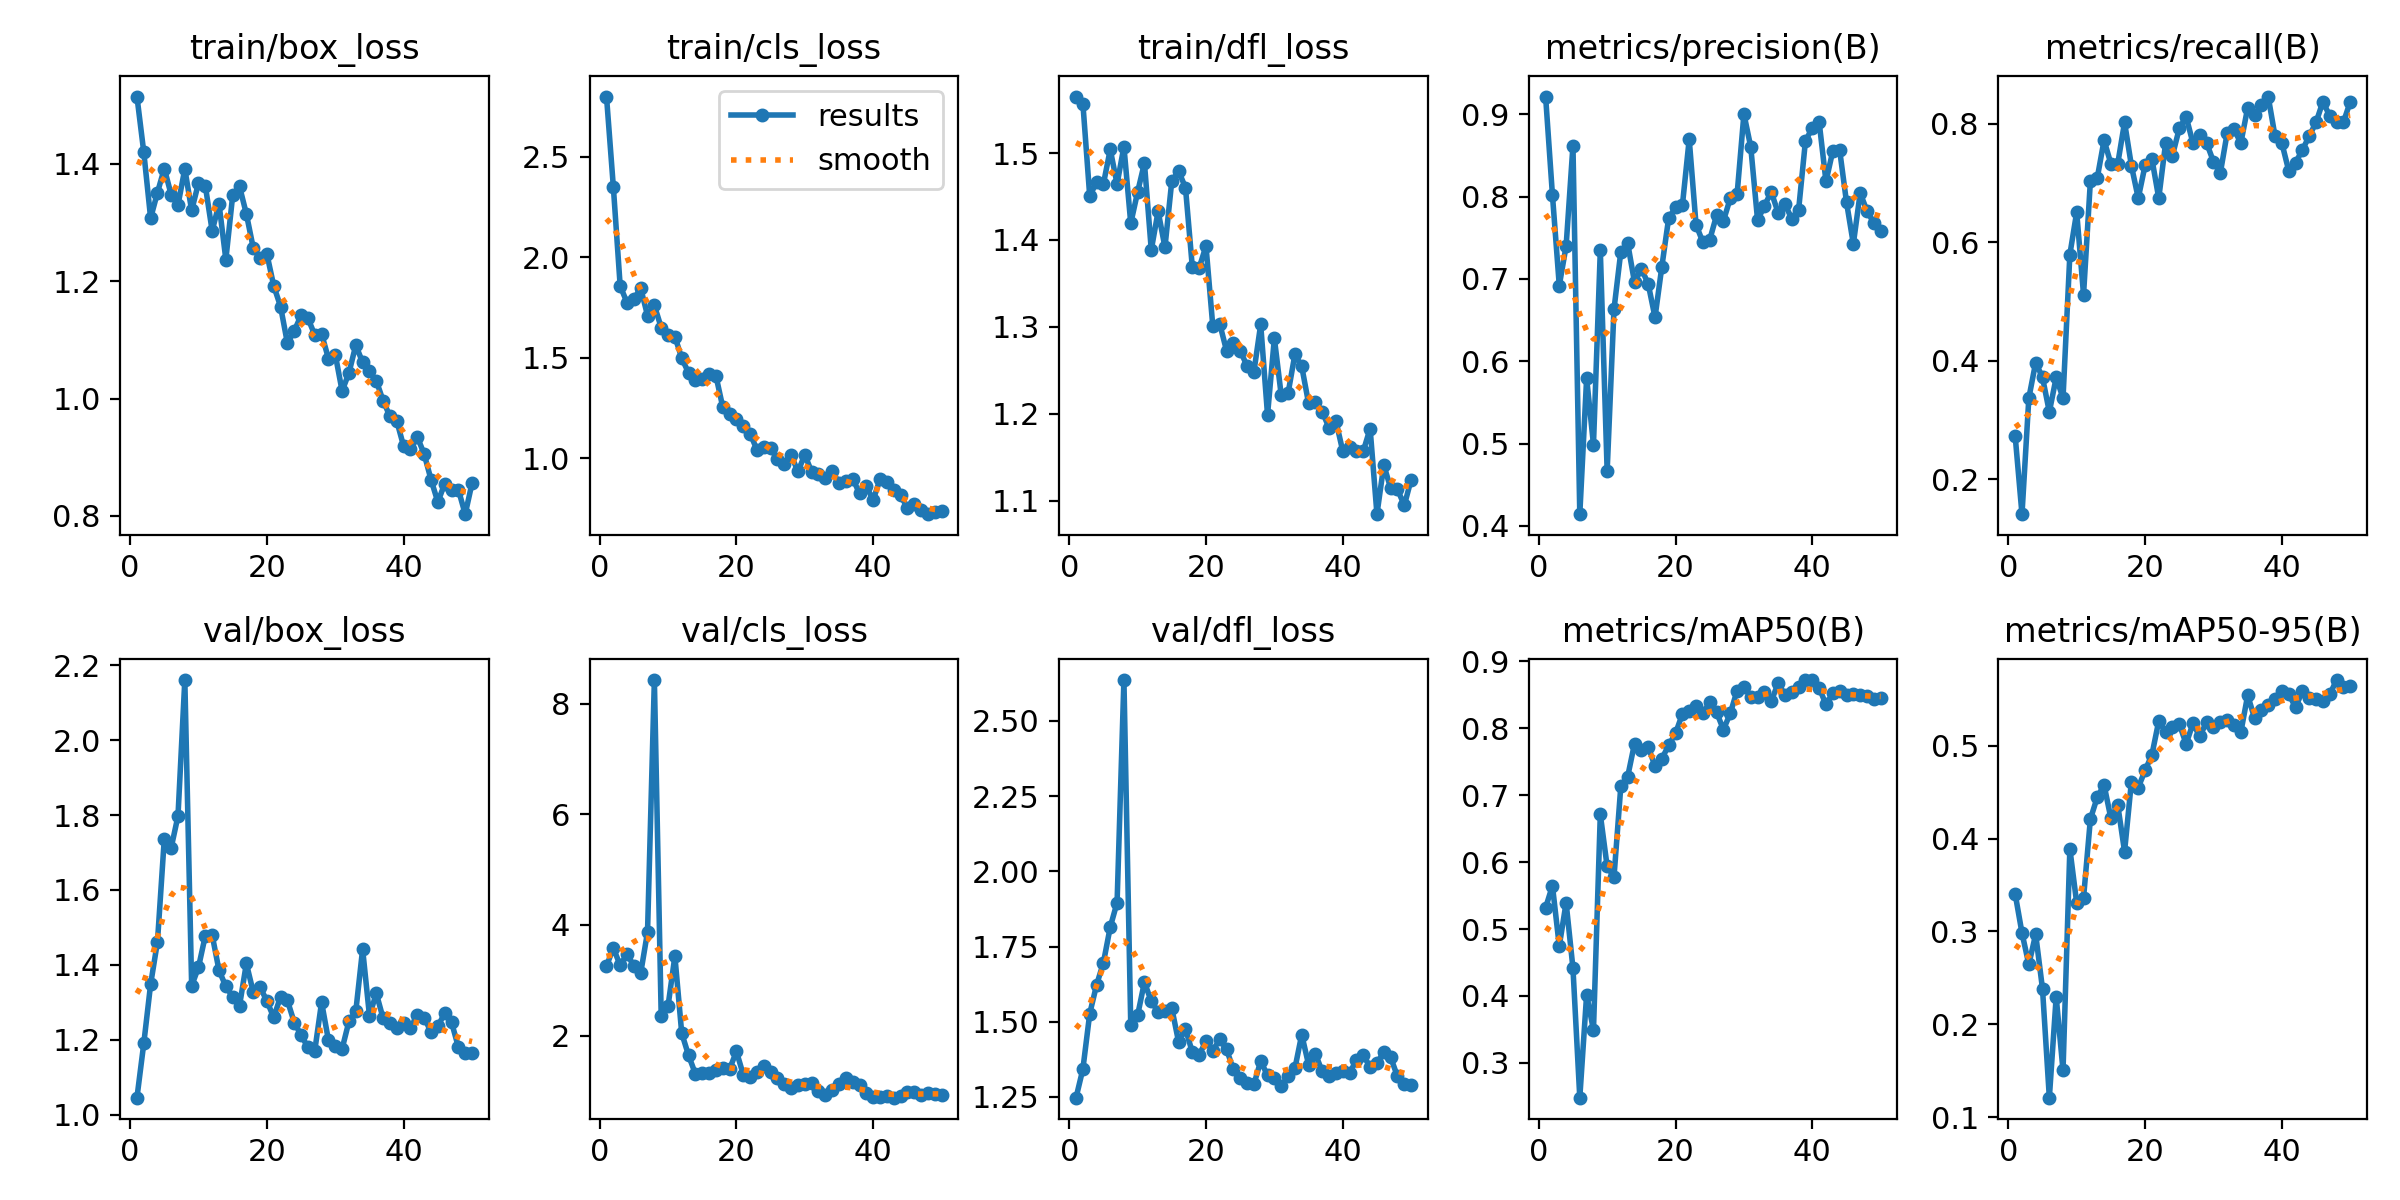

The data file committed next to this chart (first rows):
epoch, time, train/box_loss, train/cls_loss, train/dfl_loss, metrics/precision(B), metrics/recall(B), metrics/mAP50(B), metrics/mAP50-95(B), val/box_loss, val/cls_loss, val/dfl_loss, lr/pg0, lr/pg1, lr/pg2
1, 3.616, 1.515, 2.8, 1.565, 0.9217, 0.2738, 0.5318, 0.3406, 1.045, 3.258, 1.248, 0.00032, 0.00032, 0.00032
2, 5.454, 1.42, 2.351, 1.557, 0.8021, 0.1415, 0.5645, 0.2984, 1.19, 3.582, 1.343, 0.0006469, 0.0006469, 0.0006469
3, 7.162, 1.307, 1.857, 1.45, 0.6919, 0.3372, 0.4747, 0.2644, 1.348, 3.271, 1.527, 0.0009604, 0.0009604, 0.0009604
4, 8.857, 1.351, 1.774, 1.467, 0.74, 0.3972, 0.5392, 0.297, 1.461, 3.472, 1.622, 0.00126, 0.00126, 0.00126
5, 10.57, 1.392, 1.792, 1.464, 0.862, 0.3721, 0.4416, 0.2381, 1.737, 3.26, 1.696, 0.001547, 0.001547, 0.001547
6, 12.27, 1.348, 1.846, 1.504, 0.4142, 0.314, 0.2482, 0.1209, 1.712, 3.129, 1.815, 0.001802, 0.001802, 0.001802
7, 13.96, 1.33, 1.71, 1.464, 0.5792, 0.3721, 0.4021, 0.2295, 1.797, 3.873, 1.896, 0.001762, 0.001762, 0.001762
8, 15.71, 1.391, 1.76, 1.508, 0.4987, 0.3372, 0.3489, 0.1503, 2.161, 8.424, 2.636, 0.001723, 0.001723, 0.001723
9, 17.44, 1.32, 1.65, 1.419, 0.7346, 0.5794, 0.6711, 0.3891, 1.344, 2.348, 1.489, 0.001683, 0.001683, 0.001683
10, 19.14, 1.367, 1.613, 1.455, 0.4666, 0.6509, 0.5934, 0.3306, 1.393, 2.536, 1.521, 0.001644, 0.001644, 0.001644
11, 20.88, 1.362, 1.605, 1.489, 0.6631, 0.5116, 0.5777, 0.3362, 1.478, 3.436, 1.632, 0.001604, 0.001604, 0.001604
12, 22.6, 1.286, 1.498, 1.389, 0.7332, 0.703, 0.7132, 0.4211, 1.479, 2.044, 1.567, 0.001564, 0.001564, 0.001564
13, 24.29, 1.332, 1.424, 1.433, 0.7436, 0.7082, 0.7273, 0.4446, 1.385, 1.643, 1.533, 0.001525, 0.001525, 0.001525
14, 25.98, 1.237, 1.388, 1.392, 0.696, 0.7722, 0.7767, 0.4581, 1.342, 1.31, 1.536, 0.001485, 0.001485, 0.001485
15, 27.66, 1.346, 1.395, 1.468, 0.7125, 0.7326, 0.7674, 0.422, 1.315, 1.321, 1.545, 0.001446, 0.001446, 0.001446
16, 29.35, 1.361, 1.42, 1.479, 0.6941, 0.7326, 0.7724, 0.4364, 1.291, 1.326, 1.432, 0.001406, 0.001406, 0.001406
17, 30.99, 1.315, 1.41, 1.46, 0.6534, 0.8023, 0.7429, 0.3862, 1.403, 1.382, 1.476, 0.001366, 0.001366, 0.001366
18, 32.65, 1.257, 1.254, 1.369, 0.715, 0.7292, 0.7544, 0.4615, 1.328, 1.409, 1.399, 0.001327, 0.001327, 0.001327
19, 34.37, 1.239, 1.219, 1.368, 0.7741, 0.6744, 0.7742, 0.4551, 1.341, 1.396, 1.39, 0.001287, 0.001287, 0.001287
20, 36.02, 1.246, 1.196, 1.393, 0.7869, 0.7298, 0.792, 0.4736, 1.303, 1.715, 1.435, 0.001248, 0.001248, 0.001248
21, 37.75, 1.192, 1.159, 1.301, 0.7893, 0.7406, 0.8209, 0.4905, 1.259, 1.294, 1.403, 0.001208, 0.001208, 0.001208
22, 39.42, 1.157, 1.122, 1.304, 0.8698, 0.6744, 0.8257, 0.5269, 1.315, 1.261, 1.441, 0.001168, 0.001168, 0.001168
23, 41.06, 1.094, 1.041, 1.273, 0.7659, 0.7674, 0.8333, 0.5148, 1.305, 1.348, 1.409, 0.001129, 0.001129, 0.001129
24, 42.7, 1.115, 1.057, 1.281, 0.7447, 0.7463, 0.8218, 0.52, 1.246, 1.445, 1.341, 0.001089, 0.001089, 0.001089
25, 44.52, 1.142, 1.048, 1.273, 0.7476, 0.792, 0.8384, 0.5236, 1.212, 1.341, 1.313, 0.00105, 0.00105, 0.00105
26, 46.11, 1.137, 0.9939, 1.255, 0.7773, 0.8119, 0.8237, 0.5022, 1.18, 1.228, 1.295, 0.00101, 0.00101, 0.00101
27, 47.82, 1.108, 0.9725, 1.248, 0.7706, 0.7674, 0.7976, 0.5242, 1.17, 1.128, 1.292, 0.0009704, 0.0009704, 0.0009704
28, 49.5, 1.11, 1.013, 1.303, 0.7979, 0.7802, 0.8218, 0.5102, 1.3, 1.062, 1.369, 0.0009308, 0.0009308, 0.0009308
29, 51.16, 1.068, 0.9338, 1.199, 0.8028, 0.7674, 0.8557, 0.526, 1.199, 1.107, 1.322, 0.0008912, 0.0008912, 0.0008912
30, 52.85, 1.075, 1.016, 1.287, 0.9004, 0.736, 0.8614, 0.5207, 1.183, 1.125, 1.314, 0.0008516, 0.0008516, 0.0008516
31, 54.53, 1.013, 0.931, 1.221, 0.8604, 0.7167, 0.8463, 0.5259, 1.176, 1.149, 1.285, 0.000812, 0.000812, 0.000812
32, 56.24, 1.044, 0.9183, 1.223, 0.7712, 0.784, 0.8469, 0.5275, 1.249, 1.001, 1.32, 0.0007724, 0.0007724, 0.0007724
33, 57.91, 1.091, 0.902, 1.268, 0.7891, 0.7907, 0.853, 0.5223, 1.276, 0.9283, 1.345, 0.0007328, 0.0007328, 0.0007328
34, 59.6, 1.062, 0.9351, 1.254, 0.8057, 0.7674, 0.8401, 0.5147, 1.442, 1.024, 1.457, 0.0006932, 0.0006932, 0.0006932
35, 61.29, 1.046, 0.8764, 1.212, 0.7804, 0.8267, 0.8668, 0.5545, 1.264, 1.118, 1.358, 0.0006536, 0.0006536, 0.0006536
36, 62.96, 1.03, 0.8877, 1.213, 0.791, 0.8139, 0.8497, 0.5302, 1.324, 1.232, 1.393, 0.000614, 0.000614, 0.000614
37, 64.67, 0.9962, 0.8981, 1.202, 0.773, 0.8315, 0.8535, 0.5383, 1.257, 1.168, 1.335, 0.0005744, 0.0005744, 0.0005744
38, 66.36, 0.9697, 0.8241, 1.184, 0.7843, 0.8459, 0.8618, 0.5446, 1.245, 1.106, 1.318, 0.0005348, 0.0005348, 0.0005348
39, 68.01, 0.9616, 0.8592, 1.192, 0.868, 0.7791, 0.8711, 0.551, 1.231, 0.9637, 1.329, 0.0004952, 0.0004952, 0.0004952
40, 69.66, 0.9187, 0.7908, 1.157, 0.8833, 0.7674, 0.8716, 0.5592, 1.244, 0.8882, 1.337, 0.0004556, 0.0004556, 0.0004556
41, 76.96, 0.9134, 0.8966, 1.161, 0.8907, 0.7209, 0.8601, 0.5558, 1.231, 0.8864, 1.331, 0.000416, 0.000416, 0.000416
42, 78.61, 0.9345, 0.881, 1.157, 0.8185, 0.7343, 0.8351, 0.5418, 1.267, 0.9128, 1.372, 0.0003764, 0.0003764, 0.0003764
43, 80.3, 0.9056, 0.8411, 1.157, 0.8557, 0.7558, 0.8517, 0.5588, 1.259, 0.8793, 1.389, 0.0003368, 0.0003368, 0.0003368
44, 81.92, 0.862, 0.8147, 1.183, 0.8565, 0.7791, 0.8548, 0.5517, 1.22, 0.9181, 1.349, 0.0002972, 0.0002972, 0.0002972
45, 83.59, 0.8237, 0.7514, 1.084, 0.7933, 0.8023, 0.8494, 0.5505, 1.236, 0.9739, 1.363, 0.0002576, 0.0002576, 0.0002576
46, 85.2, 0.8551, 0.772, 1.141, 0.7426, 0.8372, 0.8507, 0.5483, 1.271, 0.9888, 1.398, 0.000218, 0.000218, 0.000218
47, 86.86, 0.8444, 0.7415, 1.114, 0.8044, 0.8132, 0.85, 0.5555, 1.247, 0.9359, 1.382, 0.0001784, 0.0001784, 0.0001784
48, 88.5, 0.8449, 0.7207, 1.113, 0.7826, 0.8023, 0.8481, 0.571, 1.18, 0.9655, 1.318, 0.0001388, 0.0001388, 0.0001388
49, 90.11, 0.8031, 0.7304, 1.094, 0.768, 0.8023, 0.8435, 0.5639, 1.165, 0.9397, 1.293, 9.92e-05, 9.92e-05, 9.92e-05
50, 91.71, 0.856, 0.7343, 1.124, 0.7579, 0.8372, 0.8454, 0.5648, 1.164, 0.9367, 1.289, 5.96e-05, 5.96e-05, 5.96e-05
